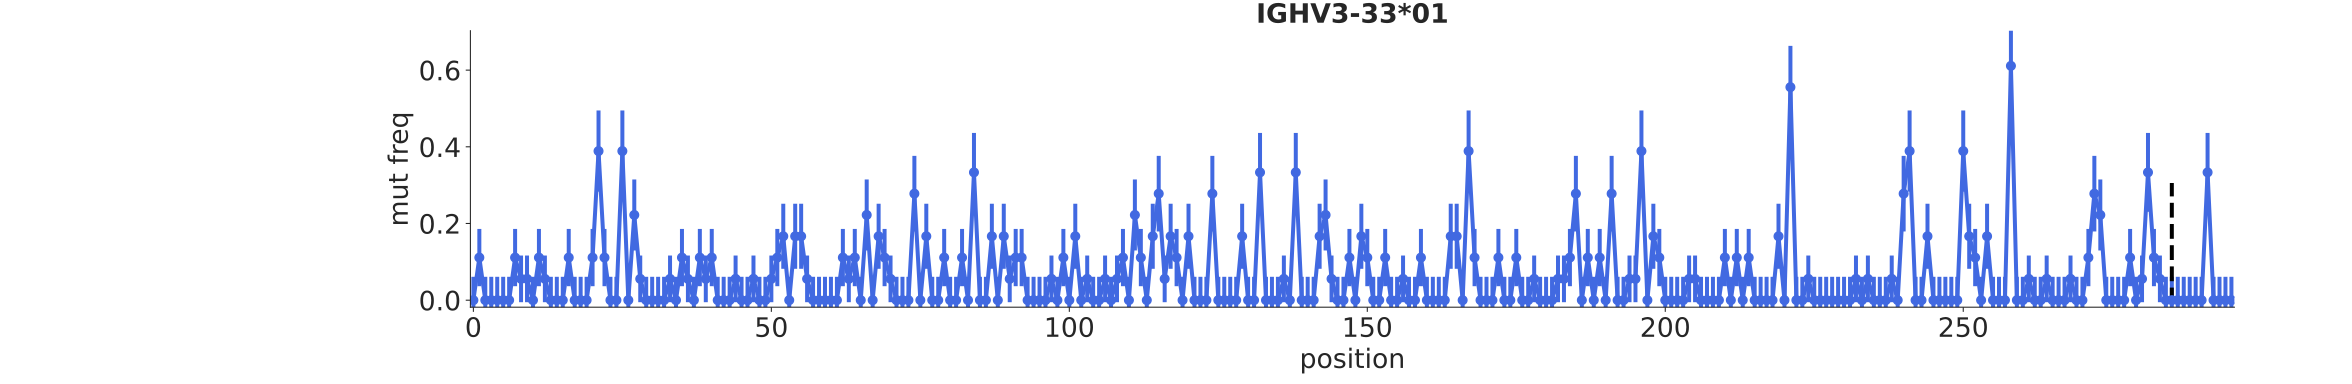

Source data for this figure (header and first rows):
bin_low_edge, contents, binlabel, error
-1.5, 0.0, , 0.0
-0.5, 0.0, , 0.06089
0.5, 0.1111, , 0.07468
1.5, 0.0, , 0.06089
2.5, 0.0, , 0.06089
3.5, 0.0, , 0.06089
4.5, 0.0, , 0.06089
5.5, 0.0, , 0.06089
6.5, 0.1111, , 0.07468
7.5, 0.05556, , 0.06089
8.5, 0.05556, , 0.06089
9.5, 0.0, , 0.06089
10.5, 0.1111, , 0.07468
11.5, 0.05556, , 0.06089
12.5, 0.0, , 0.06089
13.5, 0.0, , 0.06089
14.5, 0.0, , 0.06089
15.5, 0.1111, , 0.07468
16.5, 0.0, , 0.06089
17.5, 0.0, , 0.06089
18.5, 0.0, , 0.06089
19.5, 0.1111, , 0.07468
20.5, 0.3889, , 0.1059
21.5, 0.1111, , 0.07468
22.5, 0.0, , 0.06089
23.5, 0.0, , 0.06089
24.5, 0.3889, , 0.1059
25.5, 0.0, , 0.06089
26.5, 0.2222, , 0.09263
27.5, 0.05556, , 0.06089
28.5, 0.0, , 0.06089
29.5, 0.0, , 0.06089
30.5, 0.0, , 0.06089
31.5, 0.0, , 0.06089
32.5, 0.05556, , 0.06089
33.5, 0.0, , 0.06089
34.5, 0.1111, , 0.07468
35.5, 0.05556, , 0.06089
36.5, 0.0, , 0.06089
37.5, 0.1111, , 0.07468
38.5, 0.05556, , 0.06089
39.5, 0.1111, , 0.07468
40.5, 0.0, , 0.06089
41.5, 0.0, , 0.06089
42.5, 0.0, , 0.06089
43.5, 0.05556, , 0.06089
44.5, 0.0, , 0.06089
45.5, 0.0, , 0.06089
46.5, 0.05556, , 0.06089
47.5, 0.0, , 0.06089
48.5, 0.0, , 0.06089
49.5, 0.05556, , 0.06089
50.5, 0.1111, , 0.07468
51.5, 0.1667, , 0.08487
52.5, 0.0, , 0.06089
53.5, 0.1667, , 0.08487
54.5, 0.1667, , 0.08487
55.5, 0.05556, , 0.06089
56.5, 0.0, , 0.06089
57.5, 0.0, , 0.06089
... 238 more rows
